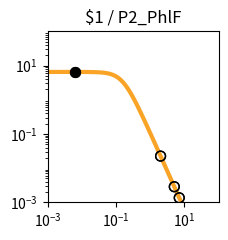

The script that saved this image: (Note: this script raises an exception after producing the figure.)
import matplotlib.pyplot as plt
import matplotlib.ticker as ticker
import numpy as np

fig, ax = plt.subplots(figsize=(2.5,2.5))

plt.xlim(1.000000e-03, 1.000000e+02)
plt.ylim(1.000000e-03, 1.000000e+02)

x = np.array([1.000000e-03,1.122018e-03,1.258925e-03,1.412538e-03,1.584893e-03,1.778279e-03,1.995262e-03,2.238721e-03,2.511886e-03,2.818383e-03,3.162278e-03,3.548134e-03,3.981072e-03,4.466836e-03,5.011872e-03,5.623413e-03,6.309573e-03,7.079458e-03,7.943282e-03,8.912509e-03,1.000000e-02,1.122018e-02,1.258925e-02,1.412538e-02,1.584893e-02,1.778279e-02,1.995262e-02,2.238721e-02,2.511886e-02,2.818383e-02,3.162278e-02,3.548134e-02,3.981072e-02,4.466836e-02,5.011872e-02,5.623413e-02,6.309573e-02,7.079458e-02,7.943282e-02,8.912509e-02,1.000000e-01,1.122018e-01,1.258925e-01,1.412538e-01,1.584893e-01,1.778279e-01,1.995262e-01,2.238721e-01,2.511886e-01,2.818383e-01,3.162278e-01,3.548134e-01,3.981072e-01,4.466836e-01,5.011872e-01,5.623413e-01,6.309573e-01,7.079458e-01,7.943282e-01,8.912509e-01,1.000000e+00,1.122018e+00,1.258925e+00,1.412538e+00,1.584893e+00,1.778279e+00,1.995262e+00,2.238721e+00,2.511886e+00,2.818383e+00,3.162278e+00,3.548134e+00,3.981072e+00,4.466836e+00,5.011872e+00,5.623413e+00,6.309573e+00,7.079458e+00,7.943282e+00,8.912509e+00,1.000000e+01,1.122018e+01,1.258925e+01,1.412538e+01,1.584893e+01,1.778279e+01,1.995262e+01,2.238721e+01,2.511886e+01,2.818383e+01,3.162278e+01,3.548134e+01,3.981072e+01,4.466836e+01,5.011872e+01,5.623413e+01,6.309573e+01,7.079458e+01,7.943282e+01,8.912509e+01,1.000000e+02,])
y = np.array([6.504924e+00,6.504901e+00,6.504872e+00,6.504835e+00,6.504786e+00,6.504723e+00,6.504642e+00,6.504537e+00,6.504401e+00,6.504225e+00,6.503998e+00,6.503703e+00,6.503322e+00,6.502830e+00,6.502192e+00,6.501368e+00,6.500302e+00,6.498923e+00,6.497140e+00,6.494835e+00,6.491855e+00,6.488004e+00,6.483028e+00,6.476602e+00,6.468308e+00,6.457608e+00,6.443818e+00,6.426063e+00,6.403239e+00,6.373948e+00,6.336450e+00,6.288585e+00,6.227724e+00,6.150710e+00,6.053856e+00,5.932986e+00,5.783592e+00,5.601124e+00,5.381470e+00,5.121621e+00,4.820487e+00,4.479722e+00,4.104353e+00,3.702930e+00,3.287010e+00,2.869959e+00,2.465285e+00,2.084943e+00,1.738035e+00,1.430171e+00,1.163529e+00,9.374175e-01,7.490845e-01,5.945482e-01,4.692935e-01,3.687800e-01,2.887645e-01,2.254724e-01,1.756608e-01,1.366142e-01,1.061015e-01,8.231576e-02,6.380909e-02,4.943117e-02,3.827374e-02,2.962316e-02,2.292085e-02,1.773080e-02,1.371346e-02,1.060486e-02,8.200039e-03,6.340014e-03,4.901583e-03,3.789314e-03,2.929329e-03,2.264449e-03,1.750438e-03,1.353080e-03,1.045909e-03,8.084622e-04,6.249165e-04,4.830382e-04,3.733694e-04,2.885987e-04,2.230739e-04,1.724258e-04,1.332769e-04,1.030165e-04,7.962664e-05,6.154738e-05,4.757300e-05,3.677149e-05,2.842247e-05,2.196910e-05,1.698097e-05,1.312541e-05,1.014526e-05,7.841753e-06,6.061265e-06,4.685041e-06,3.621291e-06,])
c = "#f9a427"

hi_x = np.array([6.400000e-03,6.400000e-03,])
hi_y = np.array([6.500150e+00,6.500150e+00,])
lo_x = np.array([2.010400e+00,2.010400e+00,5.058500e+00,5.058500e+00,7.062500e+00,7.062500e+00,])
lo_y = np.array([2.253790e-02,2.253790e-02,2.869297e-03,2.869297e-03,1.360357e-03,1.360357e-03,])

plt.loglog(x,y,lw=3,color=c)
plt.scatter(hi_x,hi_y,marker='o',s=50,color='black',zorder=10)
plt.scatter(lo_x,lo_y,marker='o',s=50,edgecolors='black',color='none',zorder=10)

plt.title("$1 / P2_PhlF")

ax.xaxis.set_major_locator(ticker.LogLocator(numticks=3))
ax.yaxis.set_major_locator(ticker.LogLocator(numticks=3))

ax.set_aspect('equal')
plt.tight_layout()

plt.savefig("/content/output/0x8F/response_plot_$1_P2_PhlF.png", bbox_inches='tight')
